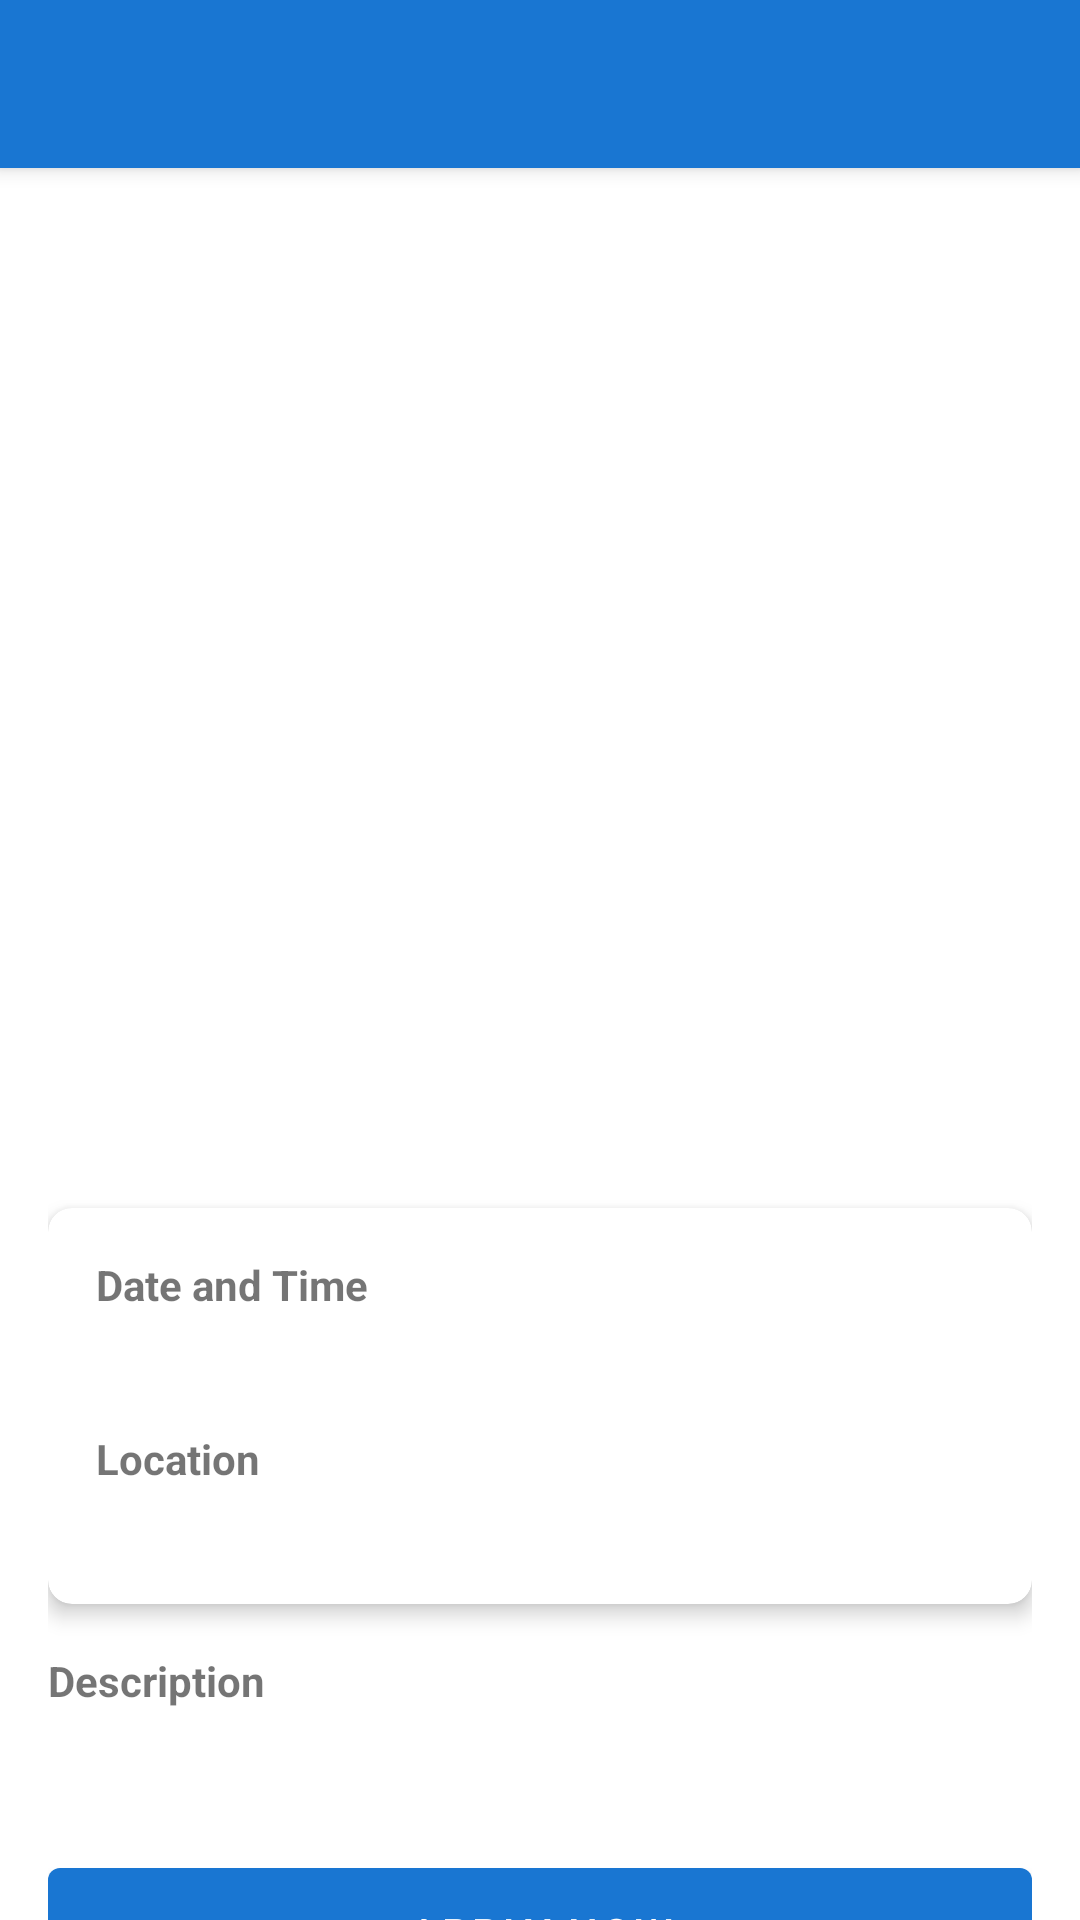

Layout XML and referenced resources for this Android screen:
<!-- AndroidManifest.xml: application theme Theme.GoodNeighbour -->
<!-- res/layout/activity_opportunity_details.xml -->
<?xml version="1.0" encoding="utf-8"?>
<androidx.coordinatorlayout.widget.CoordinatorLayout xmlns:android="http://schemas.android.com/apk/res/android"
    xmlns:app="http://schemas.android.com/apk/res-auto"
    android:layout_width="match_parent"
    android:layout_height="match_parent">

    <com.google.android.material.appbar.AppBarLayout
        android:layout_width="match_parent"
        android:layout_height="wrap_content">

        <androidx.appcompat.widget.Toolbar
            android:id="@+id/toolbar"
            android:layout_width="match_parent"
            android:layout_height="?attr/actionBarSize"
            android:background="?attr/colorPrimary"
            app:navigationIcon="@drawable/ic_back"
            app:titleTextColor="@android:color/white"/>

    </com.google.android.material.appbar.AppBarLayout>

    <androidx.core.widget.NestedScrollView
        android:layout_width="match_parent"
        android:layout_height="match_parent"
        app:layout_behavior="@string/appbar_scrolling_view_behavior">

        
        <LinearLayout
            android:layout_width="match_parent"
            android:layout_height="wrap_content"
            android:orientation="vertical">

            <ImageView
                android:id="@+id/opportunityImage"
                android:layout_width="match_parent"
                android:layout_height="250dp"
                android:scaleType="centerCrop"
                android:contentDescription="Opportunity Image"/>

            <LinearLayout
                android:layout_width="match_parent"
                android:layout_height="wrap_content"
                android:orientation="vertical"
                android:padding="16dp">

                <TextView
                    android:id="@+id/opportunityTitle"
                    android:layout_width="match_parent"
                    android:layout_height="wrap_content"
                    android:textSize="24sp"
                    android:textStyle="bold"
                    android:textColor="@android:color/black"/>

                <TextView
                    android:id="@+id/organizationName"
                    android:layout_width="match_parent"
                    android:layout_height="wrap_content"
                    android:textSize="18sp"
                    android:textColor="@android:color/darker_gray"
                    android:layout_marginTop="8dp"/>

                <com.google.android.material.card.MaterialCardView
                    android:layout_width="match_parent"
                    android:layout_height="wrap_content"
                    android:layout_marginTop="16dp"
                    app:cardElevation="4dp"
                    app:cardCornerRadius="8dp">

                    <LinearLayout
                        android:layout_width="match_parent"
                        android:layout_height="wrap_content"
                        android:orientation="vertical"
                        android:padding="16dp">

                        <TextView
                            android:id="@+id/dateTimeLabel"
                            android:layout_width="match_parent"
                            android:layout_height="wrap_content"
                            android:text="Date and Time"
                            android:textStyle="bold"/>

                        <TextView
                            android:id="@+id/dateTimeValue"
                            android:layout_width="match_parent"
                            android:layout_height="wrap_content"
                            android:layout_marginTop="4dp"/>

                        <TextView
                            android:id="@+id/locationLabel"
                            android:layout_width="match_parent"
                            android:layout_height="wrap_content"
                            android:text="Location"
                            android:textStyle="bold"
                            android:layout_marginTop="16dp"/>

                        <TextView
                            android:id="@+id/locationValue"
                            android:layout_width="match_parent"
                            android:layout_height="wrap_content"
                            android:layout_marginTop="4dp"/>
                    </LinearLayout>

                </com.google.android.material.card.MaterialCardView>

                <TextView
                    android:layout_width="match_parent"
                    android:layout_height="wrap_content"
                    android:text="Description"
                    android:textStyle="bold"
                    android:layout_marginTop="16dp"/>

                <TextView
                    android:id="@+id/descriptionText"
                    android:layout_width="match_parent"
                    android:layout_height="wrap_content"
                    android:layout_marginTop="4dp"/>

                <com.google.android.material.button.MaterialButton
                    android:id="@+id/applyButton"
                    android:layout_width="match_parent"
                    android:layout_height="wrap_content"
                    android:layout_marginTop="24dp"
                    android:padding="12dp"
                    android:text="Apply Now"/>

            </LinearLayout>
        </LinearLayout>

    </androidx.core.widget.NestedScrollView>

</androidx.coordinatorlayout.widget.CoordinatorLayout>
<!-- resources referenced by this layout -->
<resources>
  <style name="Theme.GoodNeighbour" parent="Theme.MaterialComponents.DayNight.NoActionBar">
          
          <item name="colorPrimary">@color/primary</item>
          <item name="colorPrimaryVariant">@color/primary_dark</item>
          <item name="colorOnPrimary">@color/white</item>
          
          <item name="colorSecondary">@color/accent</item>
          <item name="colorSecondaryVariant">@color/teal_700</item>
          <item name="colorOnSecondary">@color/black</item>
          
          <item name="android:statusBarColor">?attr/colorPrimaryVariant</item>
          
          <item name="android:textColorPrimary">@color/text_primary</item>
          <item name="android:textColorSecondary">@color/text_secondary</item>
      </style>
  <color name="primary">#1976D2</color>
  <color name="primary_dark">#1565C0</color>
  <color name="white">#FFFFFFFF</color>
  <color name="accent">#FFC107</color>
  <color name="teal_700">#FF018786</color>
  <color name="black">#FF000000</color>
  <color name="text_primary">#212121</color>
  <color name="text_secondary">#757575</color>
</resources>
